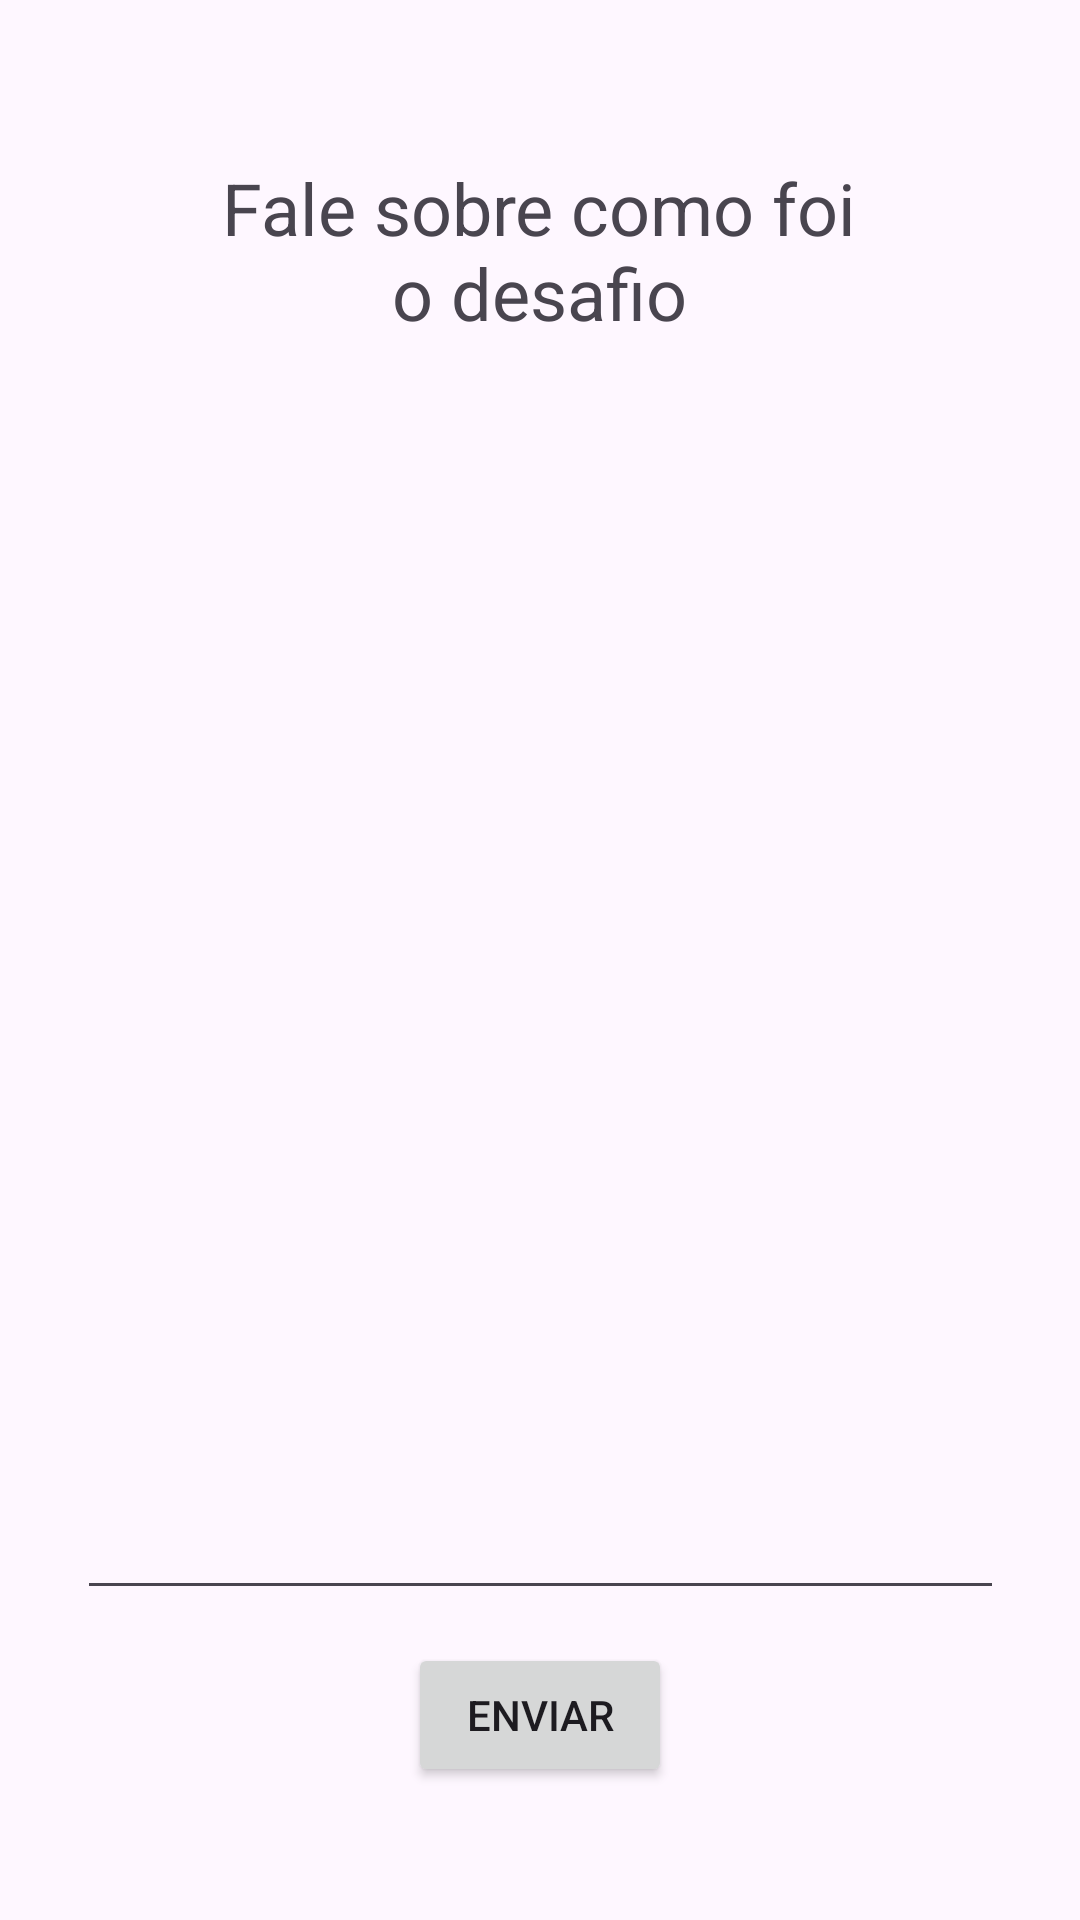

Layout XML and referenced resources for this Android screen:
<!-- AndroidManifest.xml: application theme Theme.Projeto2bim -->
<!-- res/layout/diario.xml -->
<?xml version="1.0" encoding="utf-8"?>
<androidx.constraintlayout.widget.ConstraintLayout xmlns:android="http://schemas.android.com/apk/res/android"
    xmlns:app="http://schemas.android.com/apk/res-auto"
    xmlns:tools="http://schemas.android.com/tools"
    android:layout_width="match_parent"
    android:layout_height="match_parent"
    android:background="@drawable/inf"
    android:textAlignment="center">

    <TextView
        android:id="@+id/textView12"
        android:layout_width="229dp"
        android:layout_height="88dp"
        android:text="Fale sobre como foi o desafio"
        android:textAlignment="center"
        android:textSize="24sp"
        app:layout_constraintBottom_toBottomOf="parent"
        app:layout_constraintEnd_toEndOf="parent"
        app:layout_constraintHorizontal_bias="0.498"
        app:layout_constraintStart_toStartOf="parent"
        app:layout_constraintTop_toTopOf="parent"
        app:layout_constraintVertical_bias="0.096" />

    <EditText
        android:id="@+id/textfeed"
        android:layout_width="309dp"
        android:layout_height="403dp"
        android:ems="10"
        android:gravity="start|top"
        android:inputType="textMultiLine"
        app:layout_constraintBottom_toBottomOf="parent"
        app:layout_constraintEnd_toEndOf="parent"
        app:layout_constraintStart_toStartOf="parent"
        app:layout_constraintTop_toTopOf="parent"
        app:layout_constraintVertical_bias="0.564" />

    <Button
        android:id="@+id/button2"
        android:layout_width="wrap_content"
        android:layout_height="wrap_content"
        android:text="Enviar"
        app:layout_constraintBottom_toBottomOf="parent"
        app:layout_constraintEnd_toEndOf="parent"
        app:layout_constraintStart_toStartOf="parent"
        app:layout_constraintTop_toTopOf="parent"
        app:layout_constraintVertical_bias="0.925" />
</androidx.constraintlayout.widget.ConstraintLayout>
<!-- resources referenced by this layout -->
<resources>
  <style name="Theme.Projeto2bim" parent="Base.Theme.Projeto2bim" />
  <style name="Base.Theme.Projeto2bim" parent="Theme.Material3.DayNight.NoActionBar">
          
          
      </style>
</resources>
